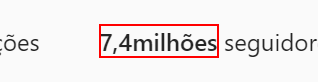
Task: Projeto base do treinamento RPA TCE
Workflow: 14_SeguidoresInstagram

Step 1: get-attribute of the element (chrome.exe)
